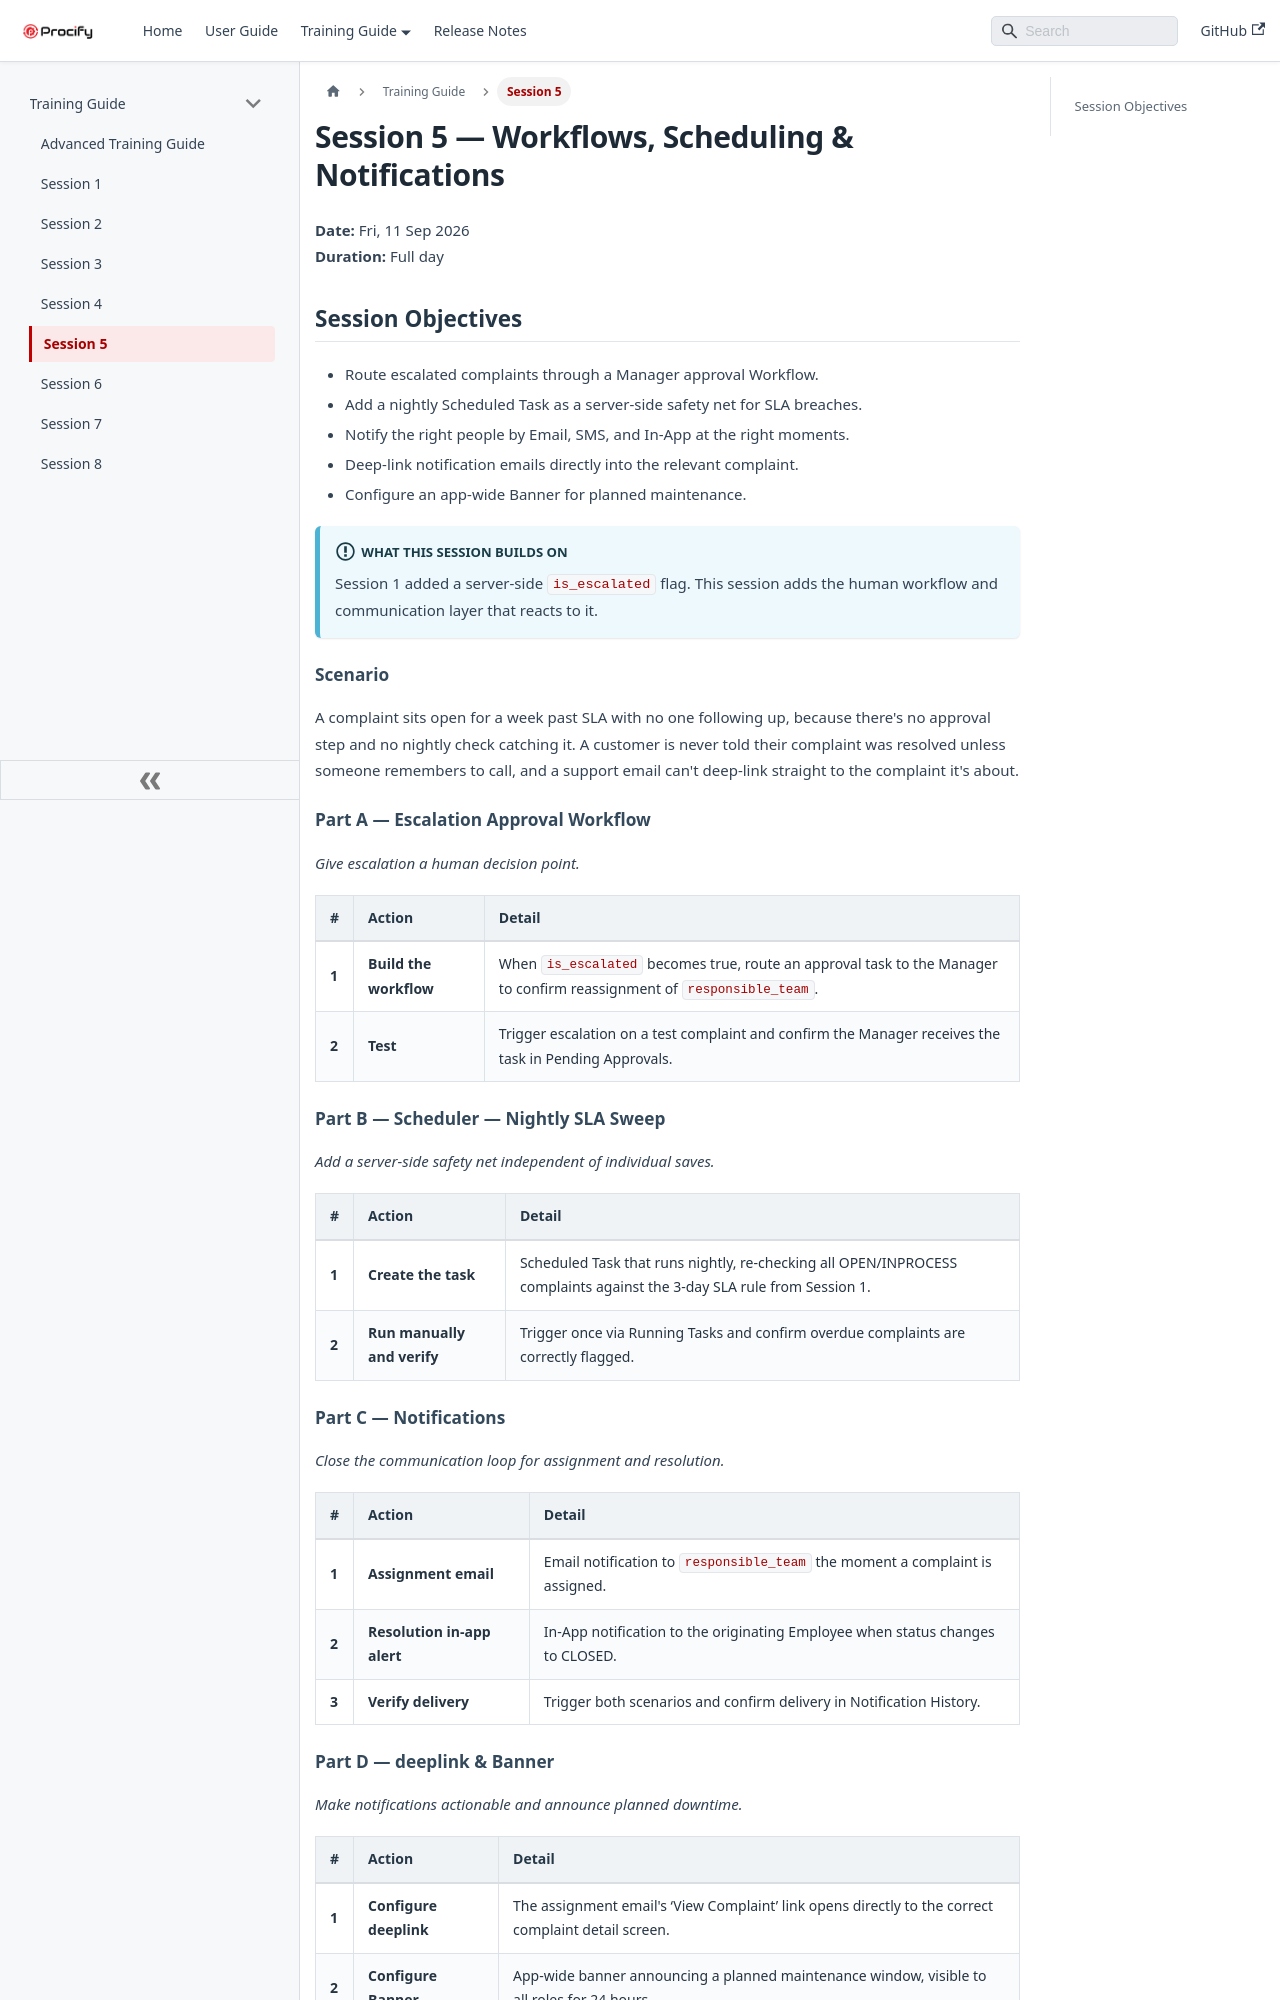

repository: shivapr0101/Technical-Documentation · page: docs/Docs/Training Guide/Session 5.html · generator: docusaurus

# Session 5 — Workflows, Scheduling & Notifications

**Date:** Fri, 11 Sep 2026  
**Duration:** Full day

## Session Objectives

* Route escalated complaints through a Manager approval Workflow.
* Add a nightly Scheduled Task as a server-side safety net for SLA breaches.
* Notify the right people by Email, SMS, and In-App at the right moments.
* Deep-link notification emails directly into the relevant complaint.
* Configure an app-wide Banner for planned maintenance.

:::info What This Session Builds On
Session 1 added a server-side `is_escalated` flag. This session adds the human workflow and communication layer that reacts to it.
:::

### Scenario

A complaint sits open for a week past SLA with no one following up, because there's no approval step and no nightly check catching it. A customer is never told their complaint was resolved unless someone remembers to call, and a support email can't deep-link straight to the complaint it's about.

### Part A — Escalation Approval Workflow

*Give escalation a human decision point.*

| # | Action | Detail |
| :---- | :---- | :---- |
| **1** | **Build the workflow** | When `is_escalated` becomes true, route an approval task to the Manager to confirm reassignment of `responsible_team`. |
| **2** | **Test** | Trigger escalation on a test complaint and confirm the Manager receives the task in Pending Approvals. |

### Part B — Scheduler — Nightly SLA Sweep

*Add a server-side safety net independent of individual saves.*

| # | Action | Detail |
| :---- | :---- | :---- |
| **1** | **Create the task** | Scheduled Task that runs nightly, re-checking all OPEN/INPROCESS complaints against the 3-day SLA rule from Session 1. |
| **2** | **Run manually and verify** | Trigger once via Running Tasks and confirm overdue complaints are correctly flagged. |

### Part C — Notifications

*Close the communication loop for assignment and resolution.*

| # | Action | Detail |
| :---- | :---- | :---- |
| **1** | **Assignment email** | Email notification to `responsible_team` the moment a complaint is assigned. |
| **2** | **Resolution in-app alert** | In-App notification to the originating Employee when status changes to CLOSED. |
| **3** | **Verify delivery** | Trigger both scenarios and confirm delivery in Notification History. |
